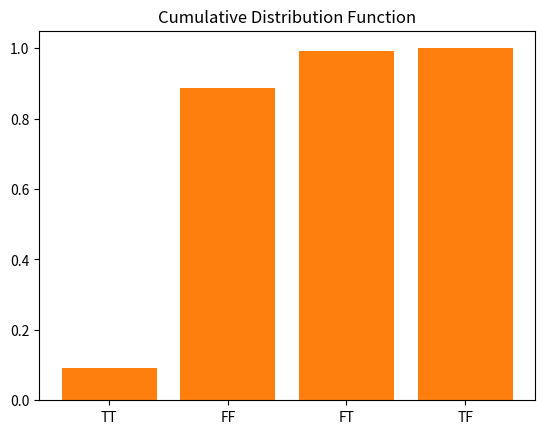

Write Python code to recreate this figure.
# coding: utf-8
import pandas as pd
import matplotlib.pyplot as plt
from random import random, seed

seed(0)
pop = 1000  # 1000 people
counts = {}
for i in range(pop):
    has_disease = i % 10 == 0  # one in 10 people have disease
    # assuming that every person gets tested regardless of any symptoms
    if has_disease:
        tests_positive = True       # True Positive  95%
        if random() < 0.05:
            tests_positive = False  # False Negative 5%
    else:
        tests_positive = False      # True Negative  90%
        if random() < 0.1:
            tests_positive = True   # False Positive 10%
    outcome = (has_disease, tests_positive)
    counts[outcome] = counts.get(outcome, 0) + 1

for (has_disease, tested_positive), n in counts.items():
    print('Has Disease: %6s, Test Positive: %6s, count: %d' %
          (has_disease, tested_positive, n))

n_positive = counts[(True, True)] + counts[(False, True)]
print('Number of people who tested positive:', n_positive)
print('Probability that a test-positive person actually has disease: %.2f' %
      (100.0 * counts[(True, True)] / n_positive),)


# probability mass function

df = pd.DataFrame.from_dict(counts, orient='index')
df = df.rename(columns={0: 'item_counts'})
df['probability'] = df['item_counts']/1000
df['item2'] = ['TT', 'FF', 'FT', 'TF']
plt.bar(df['item2'], df['probability'])
plt.title("Probability Mass Function")
plt.show()

df['cumsum'] = df['item_counts'].cumsum()
df['probability2'] = df['cumsum']/1000
plt.bar(df['item2'], df['probability2'])
plt.title("Cumulative Distribution Function")
plt.show()
